Image classification data set "stamps" (JamesonRGrieve/wh40k-ttrpg-foundry-vtt-cartography on GitHub). Class labels (6): containers, documents, fixtures, furniture, machinery, ordnance.

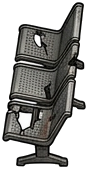
Label: furniture

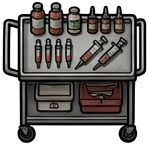
Label: containers

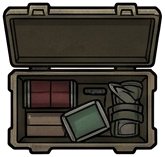
Label: containers

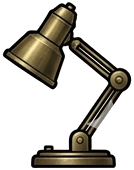
Label: furniture

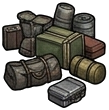
Label: containers

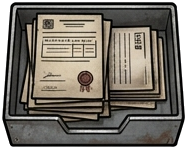
Label: containers
